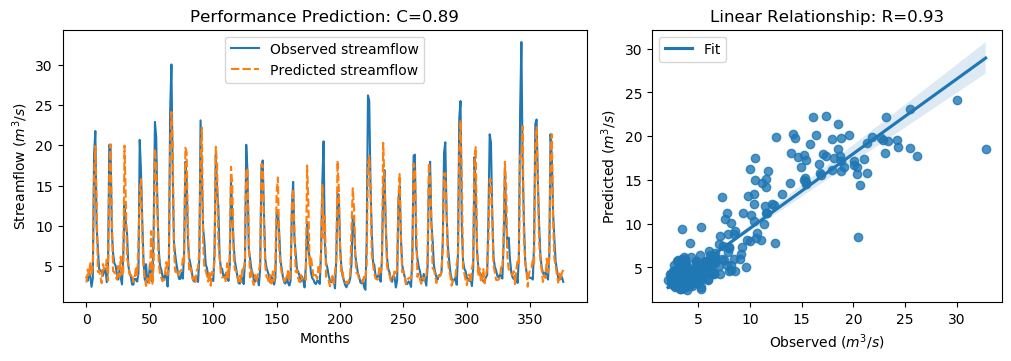

The file beside this chart, header and first rows:
y_true, y_pred, y_true_scaled, y_pred_scaled
3.63, 2.99, -0.5645, -0.6556
3.21, 4.605, -0.6243, -0.4259
4.29, 3.782, -0.4707, -0.5429
3.67, 5.528, -0.5589, -0.2947
2.46, 4.056, -0.7309, -0.504
3.54, 4.948, -0.5773, -0.3772
18.82, 15.99, 1.595, 1.193
21.76, 19.89, 2.013, 1.748
9.83, 13.19, 0.3169, 0.795
7.16, 4.298, -0.06268, -0.4695
4.67, 4.506, -0.4167, -0.4401
4.44, 3.65, -0.4494, -0.5617
4.4, 2.909, -0.4551, -0.667
3.83, 5.268, -0.5361, -0.3316
4.42, 4.652, -0.4522, -0.4192
4.72, 4.595, -0.4096, -0.4274
3.03, 5.824, -0.6499, -0.2527
4.87, 3.226, -0.3883, -0.622
20.07, 16.66, 1.773, 1.288
19.62, 20.13, 1.709, 1.781
9.33, 11.28, 0.2458, 0.5225
6.56, 4.386, -0.148, -0.457
5.37, 4.288, -0.3172, -0.471
5.07, 3.701, -0.3598, -0.5545
4.02, 3.377, -0.5091, -0.6005
3.34, 5.028, -0.6058, -0.3659
4.47, 3.68, -0.4451, -0.5575
3.61, 6.177, -0.5674, -0.2024
2.75, 3.794, -0.6897, -0.5412
6.28, 4.457, -0.1878, -0.447
12.55, 19.95, 0.7036, 1.756
10.44, 13.38, 0.4036, 0.8217
9.01, 5.979, 0.2003, -0.2305
5.12, 5.274, -0.3527, -0.3307
4.16, 3.952, -0.4892, -0.5187
3.72, 3.842, -0.5518, -0.5345
2.73, 4.051, -0.6925, -0.5047
2.73, 3.02, -0.6925, -0.6512
3.43, 3.425, -0.593, -0.5938
3.4, 4.966, -0.5972, -0.3746
3.1, 3.877, -0.6399, -0.5294
4.17, 7.807, -0.4878, 0.02933
20.66, 14.44, 1.857, 0.9724
16.78, 15.82, 1.305, 1.168
10.67, 8.898, 0.4363, 0.1844
5.59, 4.852, -0.2859, -0.3908
3.31, 3.552, -0.61, -0.5757
5.26, 2.557, -0.3328, -0.7171
3.05, 3.543, -0.647, -0.577
3.04, 3.09, -0.6484, -0.6414
5.26, 2.766, -0.3328, -0.6874
3.41, 9.362, -0.5958, 0.2504
3.07, 2.83, -0.6442, -0.6783
9.62, 5.007, 0.2871, -0.3687
22.89, 19.57, 2.174, 1.702
21.04, 17.45, 1.911, 1.4
12.14, 12.24, 0.6453, 0.6596
7.0, 5.227, -0.08543, -0.3374
5.08, 4.158, -0.3584, -0.4895
4.58, 3.591, -0.4295, -0.57
... 317 more rows
